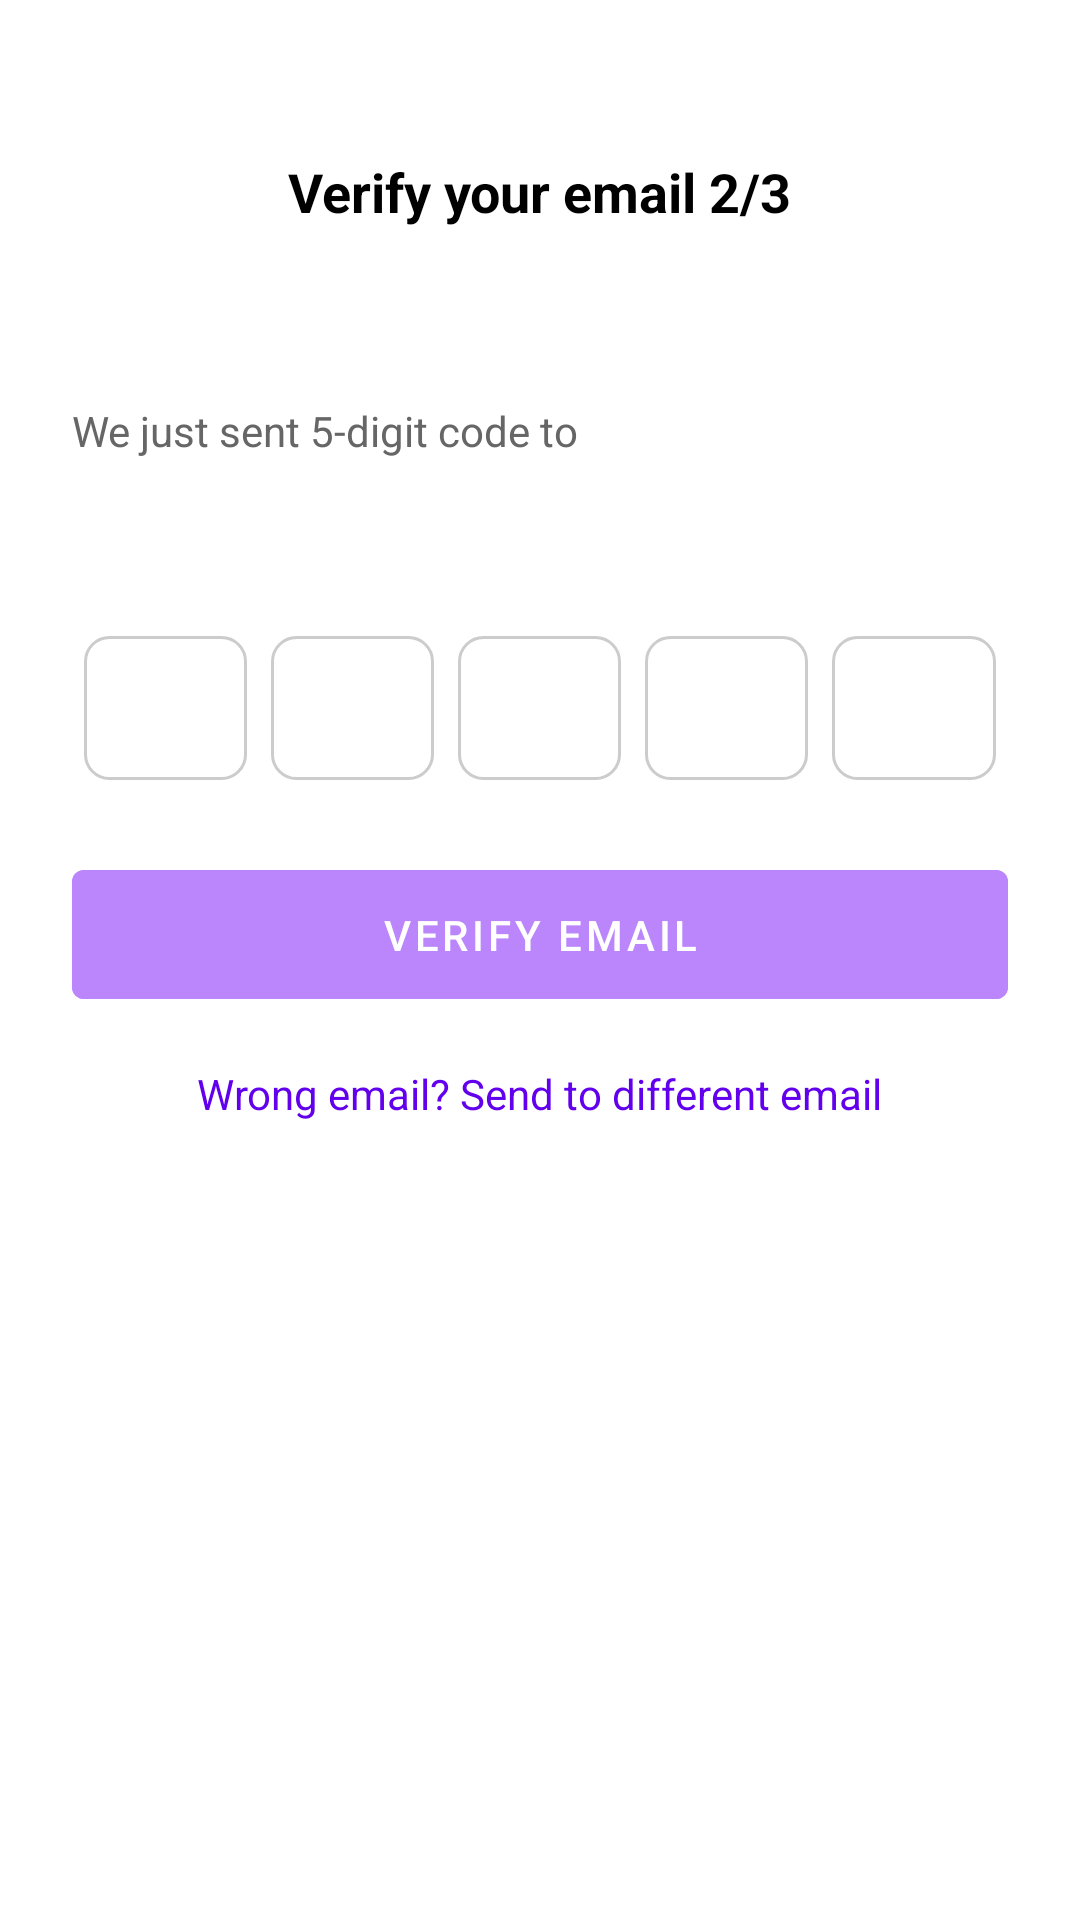

This screen was rendered from an Android layout file. Write that file and the resources it references.
<!-- AndroidManifest.xml: activity theme Theme.MaterialComponents.Light.NoActionBar -->
<!-- res/layout/activity_email_verification.xml -->
<?xml version="1.0" encoding="utf-8"?>
<LinearLayout xmlns:android="http://schemas.android.com/apk/res/android"
    android:layout_width="match_parent"
    android:layout_height="match_parent"
    android:orientation="vertical"
    android:background="#FFFFFF"
    android:padding="24dp">

    <RelativeLayout
        android:layout_width="match_parent"
        android:layout_height="wrap_content"
        android:padding="16dp"
        >

        <ImageButton
            android:id="@+id/backButton"
            android:layout_width="48dp"
            android:layout_height="48dp"
            android:src="@drawable/ic_arrow_back"
            android:background="?attr/selectableItemBackgroundBorderless"
            android:padding="12dp"/>

        <TextView
            android:layout_width="wrap_content"
            android:layout_height="wrap_content"
            android:layout_centerInParent="true"
            android:text="Verify your email 2/3"
            android:textColor="@color/black"
            android:textSize="18sp"
            android:textStyle="bold"/>
    </RelativeLayout>

    <Space
        android:layout_width="match_parent"
        android:layout_height="30dp"/>

    <TextView
        android:layout_width="match_parent"
        android:layout_height="wrap_content"
        android:text="We just sent 5-digit code to"
        android:textColor="#666666"
        android:layout_marginBottom="8dp"/>

    <TextView
        android:id="@+id/emailText"
        android:layout_width="match_parent"
        android:layout_height="wrap_content"
        android:textColor="#000000"
        android:textStyle="bold"
        android:layout_marginBottom="32dp"/>

    <LinearLayout
        android:layout_width="match_parent"
        android:layout_height="wrap_content"
        android:orientation="horizontal"
        android:layout_marginBottom="24dp">

        <EditText
            android:id="@+id/code1"
            style="@style/VerificationCodeInput"/>

        <EditText
            android:id="@+id/code2"
            style="@style/VerificationCodeInput"/>

        <EditText
            android:id="@+id/code3"
            style="@style/VerificationCodeInput"/>

        <EditText
            android:id="@+id/code4"
            style="@style/VerificationCodeInput"/>

        <EditText
            android:id="@+id/code5"
            style="@style/VerificationCodeInput"/>

    </LinearLayout>

    <Button
        android:id="@+id/verifyButton"
        android:layout_width="match_parent"
        android:layout_height="wrap_content"
        android:text="Verify email"
        android:textColor="#FFFFFF"
        android:enabled="false"
        android:backgroundTint="@color/purple_200"
        android:padding="12dp"
        android:layout_marginBottom="16dp"/>

    <TextView
        android:id="@+id/differentEmailButton"
        android:layout_width="wrap_content"
        android:layout_height="wrap_content"
        android:text="Wrong email? Send to different email"
        android:textColor="@color/purple_500"
        android:layout_gravity="center"/>

</LinearLayout>
<!-- resources referenced by this layout -->
<resources>
  <color name="black">#FF000000</color>
  <color name="purple_200">#FFBB86FC</color>
  <color name="purple_500">#FF6200EE</color>
  <style name="VerificationCodeInput">
          <item name="android:layout_width">0dp</item>
          <item name="android:layout_height">48dp</item>
          <item name="android:layout_weight">1</item>
          <item name="android:layout_marginHorizontal">4dp</item>
          <item name="android:background">@drawable/verification_code_background</item>
          <item name="android:gravity">center</item>
          <item name="android:inputType">number</item>
          <item name="android:maxLength">1</item>
          <item name="android:textSize">20sp</item>
      </style>
  <!-- drawable verification_code_background (drawable) -->
  <?xml version="1.0" encoding="utf-8"?>
  <shape xmlns:android="http://schemas.android.com/apk/res/android"
      android:shape="rectangle">
      <stroke
          android:width="1dp"
          android:color="#CCCCCC" />
      <corners android:radius="8dp" />
      <solid android:color="#FFFFFF" />
  </shape>
</resources>
